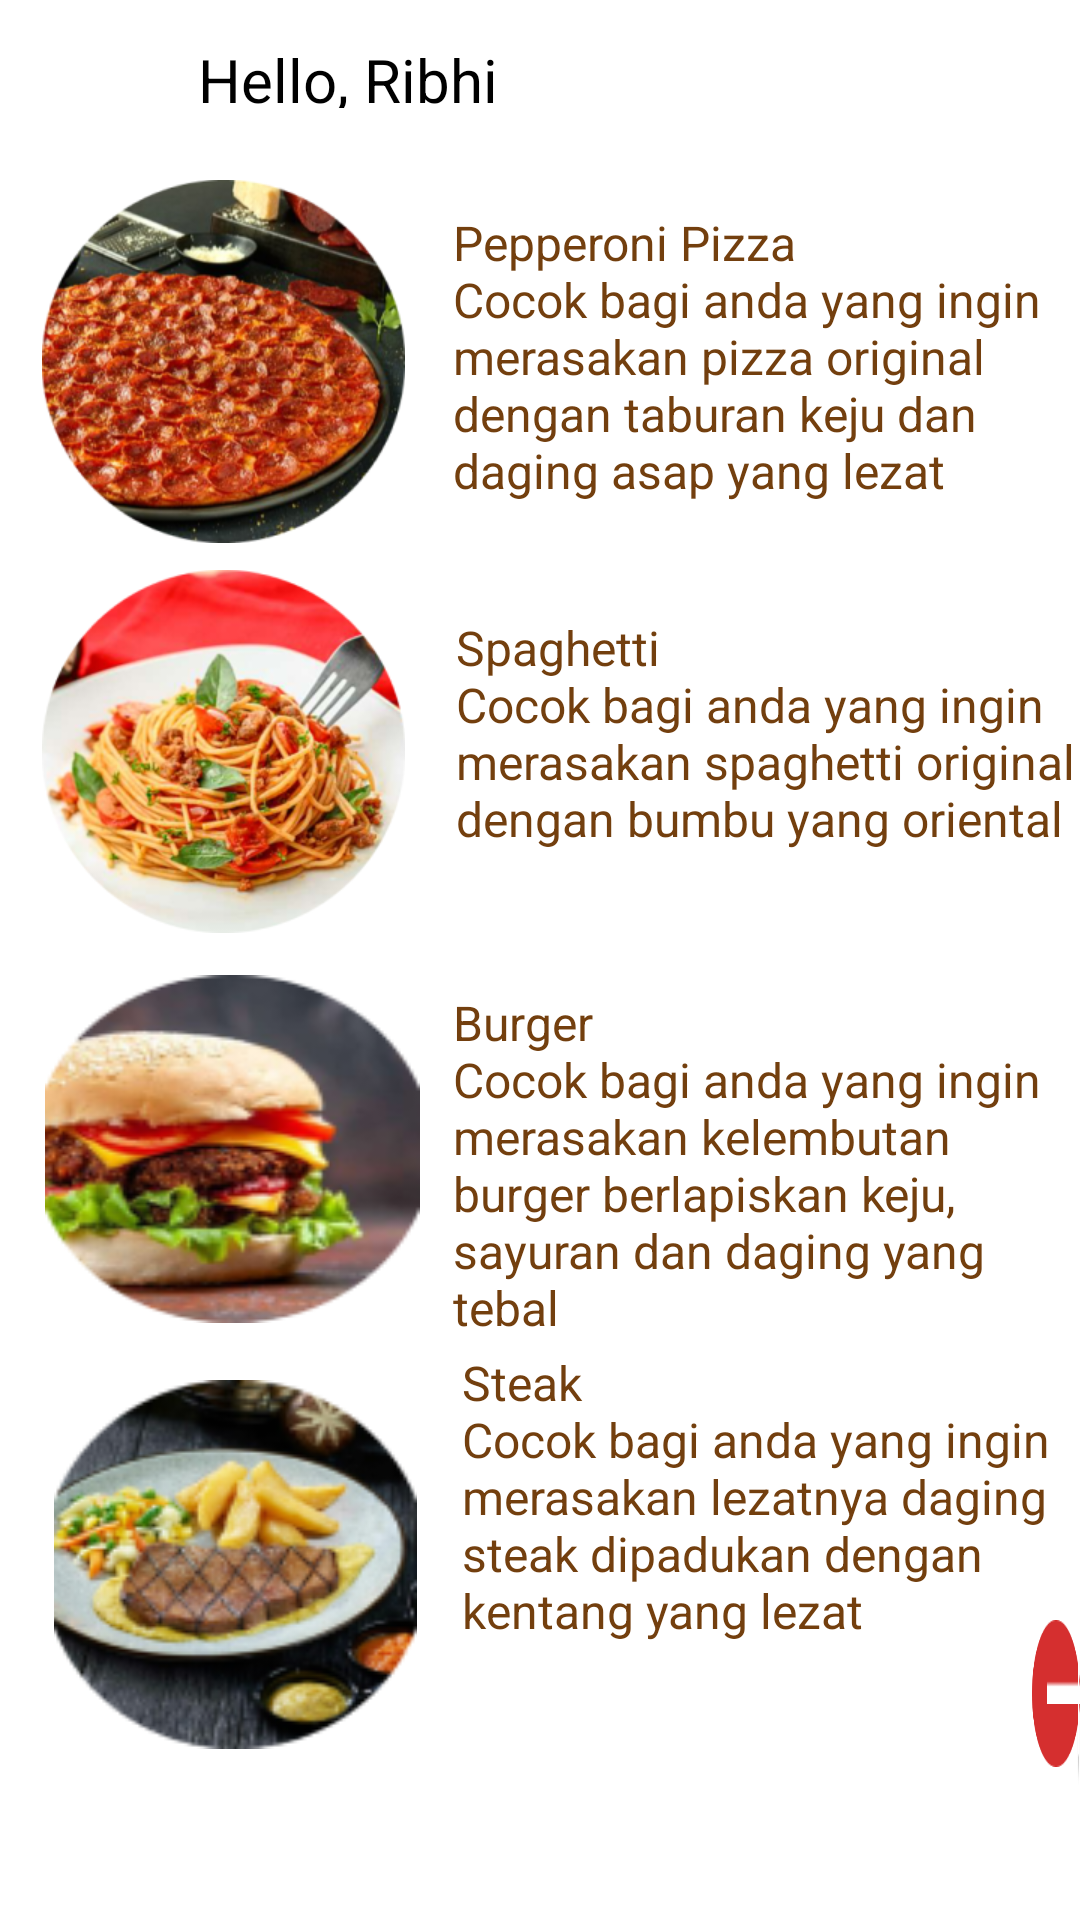

Here is an Android app screen rendered from its layout file. Give the layout XML and the strings, colors and styles it references.
<!-- AndroidManifest.xml: application theme Theme.PizzaRestauran -->
<!-- res/layout/activity_menu.xml -->
<?xml version="1.0" encoding="utf-8"?>
<RelativeLayout
    xmlns:android="http://schemas.android.com/apk/res/android"
    xmlns:app="http://schemas.android.com/apk/res-auto"
    xmlns:tools="http://schemas.android.com/tools"
    android:layout_width="match_parent"
    android:layout_height="match_parent"
    tools:context=".Menu">

    <View
        android:id="@+id/person_male"
        android:layout_width="38dp"
        android:layout_height="38dp"
        android:layout_alignParentLeft="true"
        android:layout_marginLeft="20dp"
        android:layout_alignParentTop="true"
        android:layout_marginTop="7dp"
        android:background="@drawable/icon"
        />

    <TextView
        android:id="@+id/hello_asep"
        android:layout_width="103dp"
        android:layout_height="23dp"
        android:layout_alignParentLeft="true"
        android:layout_alignParentTop="true"
        android:layout_marginLeft="66dp"
        android:layout_marginTop="13dp"
        android:gravity="top"
        android:text="@string/hello_asep"
        android:textAppearance="@style/hello_asep" />

    <View
        android:id="@+id/circle_crop"
        android:layout_width="121dp"
        android:layout_height="121dp"
        android:layout_alignParentLeft="true"
        android:layout_marginLeft="14dp"
        android:layout_alignParentTop="true"
        android:layout_marginTop="60dp"
        android:background="@drawable/paperoni"
        />

    <TextView
        android:id="@+id/pepperoni_p"
        android:layout_width="244dp"
        android:layout_height="107dp"
        android:layout_alignParentLeft="true"
        android:layout_alignParentTop="true"
        android:layout_marginLeft="151dp"
        android:layout_marginTop="70dp"
        android:gravity="top"
        android:text="@string/pepperoni_p"
        android:textAppearance="@style/pepperoni_p" />

    <View
        android:id="@+id/circle_crop"
        android:layout_width="121dp"
        android:layout_height="121dp"
        android:layout_alignParentLeft="true"
        android:layout_alignParentTop="true"
        android:layout_marginLeft="14dp"
        android:layout_marginTop="190dp"
        android:background="@drawable/spagheti" />

    <TextView
        android:id="@+id/spaghetti_c"
        android:layout_width="239dp"
        android:layout_height="85dp"
        android:layout_alignParentLeft="true"
        android:layout_alignParentTop="true"
        android:layout_marginLeft="152dp"
        android:layout_marginTop="205dp"
        android:gravity="top"
        android:text="@string/spaghetti_c"
        android:textAppearance="@style/spaghetti_c" />

    <View
        android:id="@+id/circle_crop"
        android:layout_width="125dp"
        android:layout_height="116dp"
        android:layout_alignParentLeft="true"
        android:layout_alignParentTop="true"
        android:layout_marginLeft="15dp"
        android:layout_marginTop="325dp"
        android:background="@drawable/burger" />

    <TextView
        android:id="@+id/burger_coco"
        android:layout_width="260dp"
        android:layout_height="126dp"
        android:layout_alignParentLeft="true"
        android:layout_alignParentTop="true"
        android:layout_marginLeft="151dp"
        android:layout_marginTop="330dp"
        android:gravity="top"
        android:text="@string/burger_coco"
        android:textAppearance="@style/burger_coco" />

    <View
        android:id="@+id/circle_cropl"
        android:layout_width="121dp"
        android:layout_height="123dp"
        android:layout_alignParentLeft="true"
        android:layout_alignParentTop="true"
        android:layout_marginLeft="18dp"
        android:layout_marginTop="460dp"
        android:background="@drawable/steak" />

    <TextView
        android:id="@+id/steak_cocok"
        android:layout_width="246dp"
        android:layout_height="wrap_content"
        android:layout_alignParentLeft="true"
        android:layout_alignParentTop="true"
        android:layout_marginLeft="154dp"
        android:layout_marginTop="450dp"
        android:gravity="top"
        android:text="@string/steak_cocok"
        android:textAppearance="@style/steak_cocok" />

    <View
        android:id="@+id/person_male"
        android:layout_width="49dp"
        android:layout_height="49dp"
        android:layout_alignParentLeft="true"
        android:layout_alignParentTop="true"
        android:layout_marginLeft="344dp"
        android:layout_marginTop="540dp"
        android:background="@drawable/circle" />

    <View
        android:id="@+id/person_male"
        android:layout_width="20dp"
        android:layout_height="49dp"
        android:layout_alignParentLeft="true"
        android:layout_alignParentTop="true"
        android:layout_marginLeft="359dp"
        android:layout_marginTop="547dp"
        android:background="@drawable/panjang" />

    <View
        android:id="@+id/person_male"
        android:layout_width="40dp"
        android:layout_height="8dp"
        android:layout_alignParentLeft="true"
        android:layout_alignParentTop="true"
        android:layout_marginLeft="349dp"
        android:layout_marginTop="560dp"
        android:background="@drawable/lebar" />


</RelativeLayout>
<!-- resources referenced by this layout -->
<resources>
  <!-- drawable burger: png bitmap (drawable, 32618 bytes) -->
  <!-- drawable circle: png bitmap (drawable, 1206 bytes) -->
  <!-- drawable lebar: png bitmap (drawable, 94 bytes) -->
  <!-- drawable panjang: png bitmap (drawable, 577 bytes) -->
  <!-- drawable paperoni: png bitmap (drawable, 148788 bytes) -->
  <!-- drawable spagheti: png bitmap (drawable, 128151 bytes) -->
  <!-- drawable steak: png bitmap (drawable, 34307 bytes) -->
  <string name="burger_coco">Burger\nCocok bagi anda yang ingin merasakan kelembutan burger berlapiskan keju, sayuran dan daging yang tebal</string>
  <string name="hello_asep">Hello, Ribhiansyah</string>
  <string name="pepperoni_p">Pepperoni Pizza\nCocok bagi anda yang ingin merasakan pizza original dengan taburan keju dan daging asap yang lezat</string>
  <string name="spaghetti_c">Spaghetti\nCocok bagi anda yang ingin merasakan spaghetti original dengan bumbu yang oriental</string>
  <string name="steak_cocok">Steak\nCocok bagi anda yang ingin merasakan lezatnya daging steak dipadukan dengan kentang yang lezat</string>
  <style name="burger_coco">
          <item name="android:textSize">16sp</item>
          <item name="android:textColor">#733F0E</item>
      </style>
  <style name="hello_asep">
          <item name="android:textSize">20sp</item>
          <item name="android:textColor">#000000</item>
      </style>
  <style name="pepperoni_p">
          <item name="android:textSize">16sp</item>
          <item name="android:textColor">#733F0E</item>
      </style>
  <style name="spaghetti_c">
          <item name="android:textSize">16sp</item>
          <item name="android:textColor">#733F0E</item>
      </style>
  <style name="steak_cocok">
          <item name="android:textSize">16sp</item>
          <item name="android:textColor">#733F0E</item>
      </style>
  <style name="Theme.PizzaRestauran" parent="Theme.MaterialComponents.DayNight.DarkActionBar">
          
          <item name="colorPrimary">@color/purple_500</item>
          <item name="colorPrimaryVariant">@color/purple_700</item>
          <item name="colorOnPrimary">@color/white</item>
          
          <item name="colorSecondary">@color/teal_200</item>
          <item name="colorSecondaryVariant">@color/teal_700</item>
          <item name="colorOnSecondary">@color/black</item>
          
          <item name="android:statusBarColor" tools:targetApi="l">?attr/colorPrimaryVariant</item>
          
      </style>
  <color name="purple_500">#FF6200EE</color>
  <color name="purple_700">#FF3700B3</color>
  <color name="white">#FFFFFFFF</color>
  <color name="teal_200">#FF03DAC5</color>
  <color name="teal_700">#FF018786</color>
  <color name="black">#FF000000</color>
</resources>
